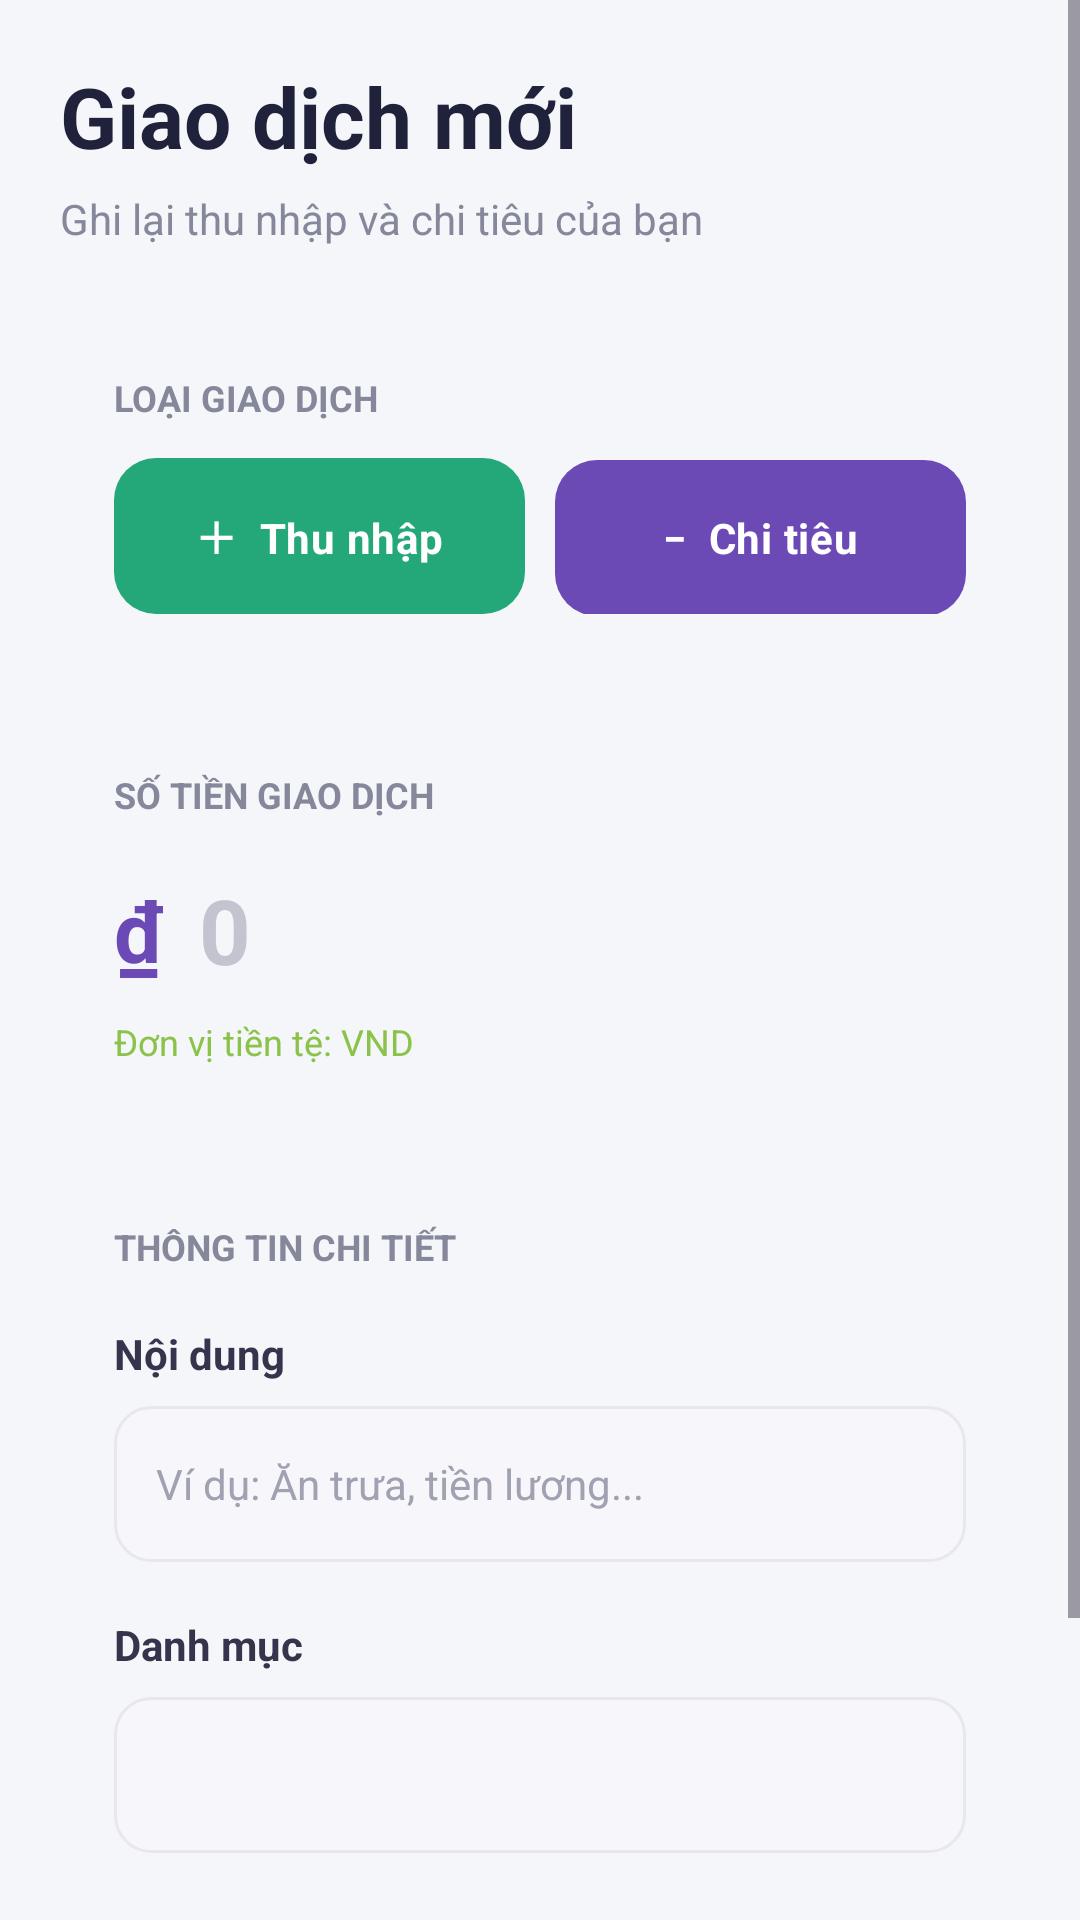

This screen was rendered from an Android layout file. Write that file and the resources it references.
<!-- AndroidManifest.xml: application theme Theme.Doannhom -->
<!-- res/layout/activity_add_transaction.xml -->
<?xml version="1.0" encoding="utf-8"?>
<ScrollView xmlns:android="http://schemas.android.com/apk/res/android"
    android:layout_width="match_parent"
    android:layout_height="match_parent"
    android:background="#F5F6FA"
    android:fillViewport="true"
    android:clipToPadding="false">

    <LinearLayout
        android:layout_width="match_parent"
        android:layout_height="wrap_content"
        android:orientation="vertical"
        android:padding="20dp">

        
        <TextView
            android:layout_width="wrap_content"
            android:layout_height="wrap_content"
            android:text="Giao dịch mới"
            android:textColor="#20213A"
            android:textSize="28sp"
            android:textStyle="bold" />

        <TextView
            android:layout_width="wrap_content"
            android:layout_height="wrap_content"
            android:layout_marginTop="6dp"
            android:text="Ghi lại thu nhập và chi tiêu của bạn"
            android:textColor="#85879A"
            android:textSize="14sp" />

        
        <LinearLayout
            android:layout_width="match_parent"
            android:layout_height="wrap_content"
            android:layout_marginTop="24dp"
            android:background="@drawable/bg_transaction_card"
            android:elevation="2dp"
            android:orientation="vertical"
            android:padding="18dp">

            <TextView
                android:layout_width="wrap_content"
                android:layout_height="wrap_content"
                android:text="LOẠI GIAO DỊCH"
                android:textColor="#85879A"
                android:textSize="12sp"
                android:textStyle="bold" />

            <RadioGroup
                android:id="@+id/rgType"
                android:layout_width="match_parent"
                android:layout_height="wrap_content"
                android:layout_marginTop="12dp"
                android:orientation="horizontal">

                <RadioButton
                    android:id="@+id/rbIncome"
                    android:layout_width="0dp"
                    android:layout_height="52dp"
                    android:layout_weight="1"
                    android:background="@drawable/bg_income_option"
                    android:button="@null"
                    android:checked="true"
                    android:gravity="center"
                    android:clickable="true"
                    android:focusable="true"
                    android:text="＋  Thu nhập"
                    android:textColor="#FFFFFF"
                    android:textSize="14sp"
                    android:textStyle="bold" />

                <RadioButton
                    android:id="@+id/rbExpense"
                    android:layout_width="0dp"
                    android:layout_height="52dp"
                    android:layout_marginStart="10dp"
                    android:layout_weight="1"
                    android:background="@drawable/bg_expense_option"
                    android:button="@null"
                    android:checked="false"
                    android:gravity="center"
                    android:clickable="true"
                    android:focusable="true"
                    android:text="−  Chi tiêu"
                    android:textColor="#FFFFFF"
                    android:textSize="14sp"
                    android:textStyle="bold" />

            </RadioGroup>
        </LinearLayout>

        
        <LinearLayout
            android:layout_width="match_parent"
            android:layout_height="wrap_content"
            android:layout_marginTop="16dp"
            android:background="@drawable/bg_transaction_card"
            android:orientation="vertical"
            android:padding="18dp">

            <TextView
                android:layout_width="wrap_content"
                android:layout_height="wrap_content"
                android:text="SỐ TIỀN GIAO DỊCH"
                android:textColor="#85879A"
                android:textSize="12sp"
                android:textStyle="bold" />

            <LinearLayout
                android:layout_width="match_parent"
                android:layout_height="wrap_content"
                android:layout_marginTop="8dp"
                android:gravity="center_vertical"
                android:orientation="horizontal">

                <TextView
                    android:layout_width="wrap_content"
                    android:layout_height="wrap_content"
                    android:text="₫"
                    android:textColor="#6C4AB6"
                    android:textSize="28sp"
                    android:textStyle="bold" />

                <EditText
                    android:id="@+id/edtAmount"
                    android:layout_width="0dp"
                    android:layout_height="58dp"
                    android:layout_marginStart="12dp"
                    android:layout_weight="1"
                    android:background="@android:color/transparent"
                    android:hint="0"
                    android:inputType="numberDecimal"
                    android:padding="0dp"
                    android:selectAllOnFocus="true"
                    android:textColor="#20213A"
                    android:textColorHint="#C3C4D0"
                    android:textSize="30sp"
                    android:textStyle="bold" />
            </LinearLayout>

            <TextView
                android:layout_width="wrap_content"
                android:layout_height="wrap_content"
                android:text="Đơn vị tiền tệ: VND"
                android:textColor="#8BC34A"
                android:textSize="12sp" />

        </LinearLayout>

        
        <LinearLayout
            android:layout_width="match_parent"
            android:layout_height="wrap_content"
            android:layout_marginTop="16dp"
            android:background="@drawable/bg_transaction_card"
            android:orientation="vertical"
            android:padding="18dp">

            <TextView
                android:layout_width="wrap_content"
                android:layout_height="wrap_content"
                android:text="THÔNG TIN CHI TIẾT"
                android:textColor="#85879A"
                android:textSize="12sp"
                android:textStyle="bold" />

            <TextView
                android:layout_width="wrap_content"
                android:layout_height="wrap_content"
                android:layout_marginTop="18dp"
                android:text="Nội dung"
                android:textColor="#34354D"
                android:textSize="14sp"
                android:textStyle="bold" />

            <EditText
                android:id="@+id/edtNote"
                android:layout_width="match_parent"
                android:layout_height="52dp"
                android:layout_marginTop="8dp"
                android:background="@drawable/bg_input_field"
                android:hint="Ví dụ: Ăn trưa, tiền lương..."
                android:inputType="textCapSentences"
                android:paddingStart="14dp"
                android:paddingEnd="14dp"
                android:textColor="#20213A"
                android:textColorHint="#A0A1B1"
                android:textSize="14sp" />

            <TextView
                android:layout_width="wrap_content"
                android:layout_height="wrap_content"
                android:layout_marginTop="18dp"
                android:text="Danh mục"
                android:textColor="#34354D"
                android:textSize="14sp"
                android:textStyle="bold" />

            <Spinner
                android:id="@+id/spCategory"
                android:layout_width="match_parent"
                android:layout_height="52dp"
                android:layout_marginTop="8dp"
                android:background="@drawable/bg_input_field"
                android:paddingStart="10dp"
                android:paddingEnd="10dp" />

        </LinearLayout>

        
        <Button
            android:id="@+id/btnSave"
            android:layout_width="match_parent"
            android:layout_height="56dp"
            android:layout_marginTop="24dp"
            android:layout_marginBottom="24dp"
            android:backgroundTint="#6C4AB6"
            android:text="Lưu giao dịch"
            android:textAllCaps="false"
            android:textColor="#FFFFFF"
            android:textSize="16sp"
            android:textStyle="bold" />

    </LinearLayout>
</ScrollView>
<!-- resources referenced by this layout -->
<resources>
  <!-- drawable bg_expense_option (drawable) -->
  <?xml version="1.0" encoding="utf-8"?>
  <shape xmlns:android="http://schemas.android.com/apk/res/android">
      <solid android:color="#6C4AB6" />
      <corners android:radius="14dp" />
  </shape>
  <!-- drawable bg_income_option (drawable) -->
  <?xml version="1.0" encoding="utf-8"?>
  <shape xmlns:android="http://schemas.android.com/apk/res/android">
      <solid android:color="#24A879" />
      <corners android:radius="14dp" />
  </shape>
  <!-- drawable bg_input_field (drawable) -->
  <?xml version="1.0" encoding="utf-8"?>
  <shape xmlns:android="http://schemas.android.com/apk/res/android">
      <solid android:color="#F7F7FB" />
      <stroke
          android:width="1dp"
          android:color="#E8E7F0" />
      <corners android:radius="12dp" />
  </shape>
  <style name="Theme.Doannhom" parent="Base.Theme.Doannhom" />
  <style name="Base.Theme.Doannhom" parent="Theme.Material3.DayNight.NoActionBar">
          
          
      </style>
</resources>
